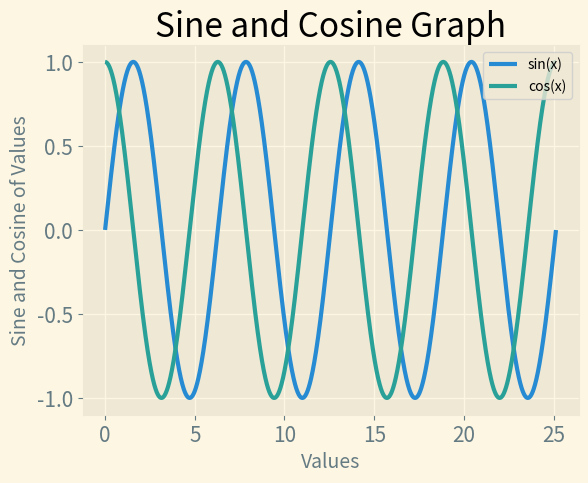

This chart was generated by the following Python code:
import math
import numpy
import matplotlib.pyplot as plt


n = 8    # By increasing the value of n the graph length on x-axis will increase.
input_values = numpy.arange(0, n*numpy.pi, 0.001)
output_values = [math.sin(value) for value in input_values]
output_values1 = [math.cos(value) for value in input_values]

plt.style.use('Solarize_Light2')
fig, ax = plt.subplots()
ax.plot(input_values, output_values, input_values, output_values1, linewidth=3)

# Set the graph title and labels.
ax.set_title("Sine and Cosine Graph", fontsize=24)
ax.set_xlabel("Values", fontsize=14)
ax.set_ylabel("Sine and Cosine of Values", fontsize=14)

# Set tick params.
ax.tick_params(axis='both', labelsize=15)

# This function will differentiate graph by colors.
plt.legend(['sin(x)', 'cos(x)'])

plt.show()